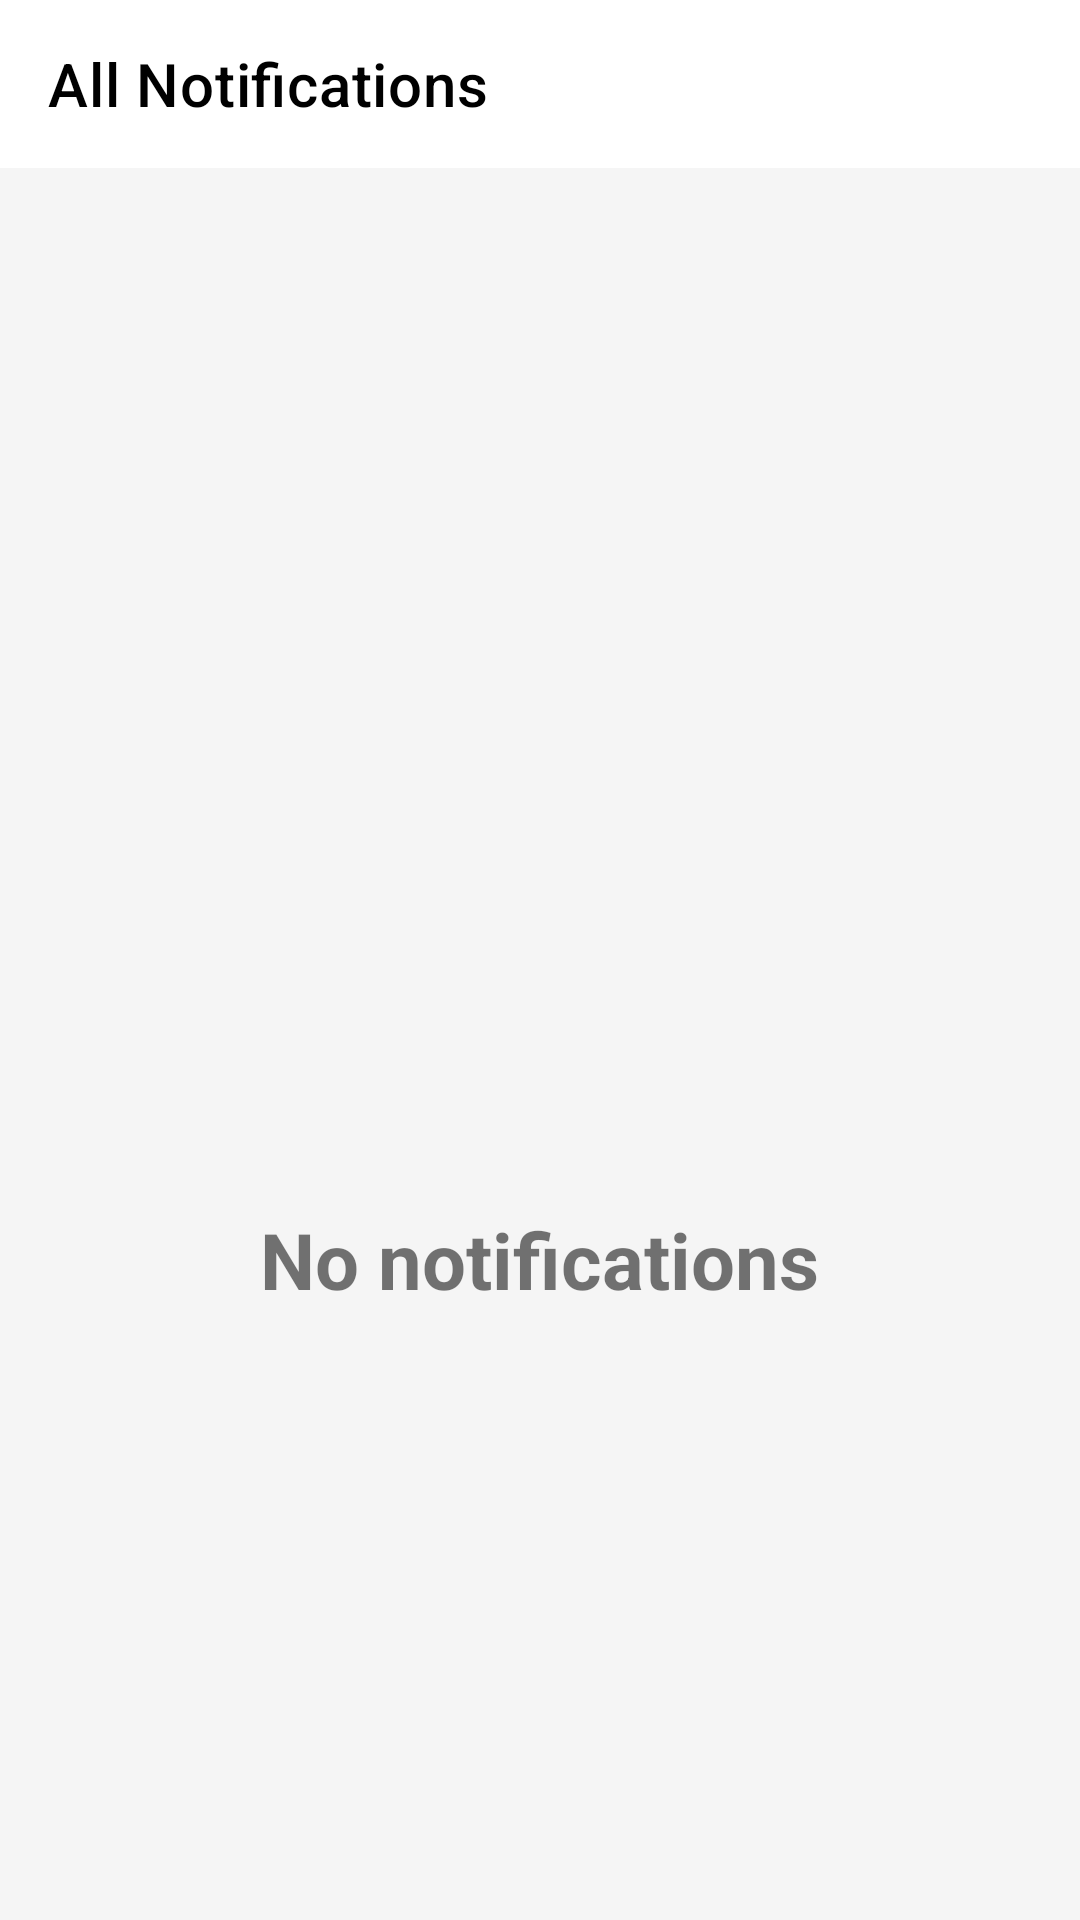

Here is an Android app screen rendered from its layout file. Give the layout XML and the strings, colors and styles it references.
<!-- AndroidManifest.xml: application theme Theme.UniksameLearningPoint -->
<!-- res/layout/activity_update_info.xml -->
<?xml version="1.0" encoding="utf-8"?>
<RelativeLayout xmlns:android="http://schemas.android.com/apk/res/android"
    xmlns:tools="http://schemas.android.com/tools"
    android:layout_width="match_parent"
    android:layout_height="match_parent"
    xmlns:app="http://schemas.android.com/apk/res-auto"
    android:background="@color/white_smoke"
    tools:context=".UpdateInfoNotification">

    <androidx.appcompat.widget.Toolbar
        android:id="@+id/notification_toolbar"
        android:layout_width="match_parent"
        android:layout_height="?attr/actionBarSize"
        android:background="@color/white"
        app:titleTextColor="@color/black"
        app:title="All Notifications"
        app:popupTheme="@style/ThemeOverlay.AppCompat.Light">

    </androidx.appcompat.widget.Toolbar>


    <LinearLayout
        android:layout_width="match_parent"
        android:layout_height="wrap_content"
        android:layout_centerInParent="true"
        android:orientation="vertical">

        <ImageView
            android:layout_width="200dp"
            android:layout_height="200dp"
            android:layout_gravity="center"
            android:src="@drawable/ic_baseline_notifications_off_24" />

        <TextView
            android:layout_width="wrap_content"
            android:layout_height="wrap_content"
            android:layout_gravity="center"
            android:text="No notifications"
            android:textSize="26sp"
            android:textStyle="bold" />
    </LinearLayout>

    
    
    
    
    
    

    
    
    
    
    


    
    
    
    
    
    
    

    
    
    
    
    
    

    

    
    
    
    
    
    
    
    
    

    
    
    
    
    

    
    
    
    
    
    
    

    

    

    
    
    
    
    
    

    
    
    
    
    
    
    

    
    
    
    
    
    
    
    
    

    
    
    
    
    
    
    
    
    
    
    

    

    
    
    
    
    
    
    
    
    
    
    

</RelativeLayout>
<!-- resources referenced by this layout -->
<resources>
  <color name="black">#FF000000</color>
  <color name="platinum">#e5e4e2</color>
  <color name="rose_white">#FFFAFA</color>
  <color name="super_sky_blue">#6ce5e8</color>
  <color name="white">#FFFFFFFF</color>
  <color name="white_smoke">#f5f5f5</color>
  <!-- drawable circle_progerss (drawable) -->
  <?xml version="1.0" encoding="utf-8"?>
  <layer-list xmlns:android="http://schemas.android.com/apk/res/android">
      <item>
          <shape
              android:shape="ring"
              android:thicknessRatio="16"
              android:useLevel="false">
              <solid android:color="#DDD" />
          </shape>
      </item>
      <item>
          <rotate
              android:fromDegrees="270"
              android:toDegrees="270">
              <shape
                  android:shape="ring"
                  android:thicknessRatio="16"
                  android:useLevel="true">
                  <gradient
                      android:gradientRadius="20"
                      android:centerY="1.0"
                      android:angle="45"
                      android:startColor="@color/blue_mid"
                      android:centerColor="@color/teal_200"
                      android:endColor="@color/teal_700"
                      />
  
              </shape>
          </rotate>
      </item>
  </layer-list>
  <!-- drawable ic_baseline_person_24 (drawable) -->
  <vector xmlns:android="http://schemas.android.com/apk/res/android"
      android:width="24dp"
      android:height="24dp"
      android:tint="@color/ten_to_fifteen"
      android:viewportWidth="24"
      android:viewportHeight="24">
      <path
          android:fillColor="@android:color/white"
          android:pathData="M12,12c2.21,0 4,-1.79 4,-4s-1.79,-4 -4,-4 -4,1.79 -4,4 1.79,4 4,4zM12,14c-2.67,0 -8,1.34 -8,4v2h16v-2c0,-2.66 -5.33,-4 -8,-4z" />
  </vector>
  <!-- drawable ic_baseline_send_24 (drawable) -->
  <vector android:autoMirrored="true" android:height="24dp"
      android:tint="#163780" android:viewportHeight="24"
      android:viewportWidth="24" android:width="24dp" xmlns:android="http://schemas.android.com/apk/res/android">
      <path android:fillColor="@android:color/white" android:pathData="M2.01,21L23,12 2.01,3 2,10l15,2 -15,2z"/>
  </vector>
  <!-- drawable myshape (drawable-v24) -->
  <?xml version="1.0" encoding="utf-8"?>
  <shape xmlns:android="http://schemas.android.com/apk/res/android"
      android:shape="rectangle">
      <corners android:radius="5dp" />
      <stroke
          android:width="1dp"
          android:color="@color/teal_200" />
  </shape>
  <!-- drawable thought_share: png bitmap (drawable-v24, 24047 bytes) -->
  <string name="chat_education">Chat here !</string>
  <style name="Theme.UniksameLearningPoint" parent="Theme.MaterialComponents.DayNight.DarkActionBar">
          
          <item name="colorPrimaryVariant">@color/dark_gray</item>
          <item name="colorPrimary">@color/teal_700</item>
          <item name="colorOnPrimary">@color/white</item>
          <item name="colorSecondary">@color/teal_200</item>
          <item name="colorSecondaryVariant">@color/teal_700</item>
          <item name="colorOnSecondary">@color/black</item>
          
          <item name="android:statusBarColor" tools:targetApi="l">?attr/colorPrimaryVariant</item>
          
      </style>
  <color name="blue_mid">#8A8AFF</color>
  <color name="teal_200">#FF03DAC5</color>
  <color name="teal_700">#FF018786</color>
  <color name="ten_to_fifteen">#76D7C4</color>
  <color name="dark_gray">#A9A9A9</color>
</resources>
